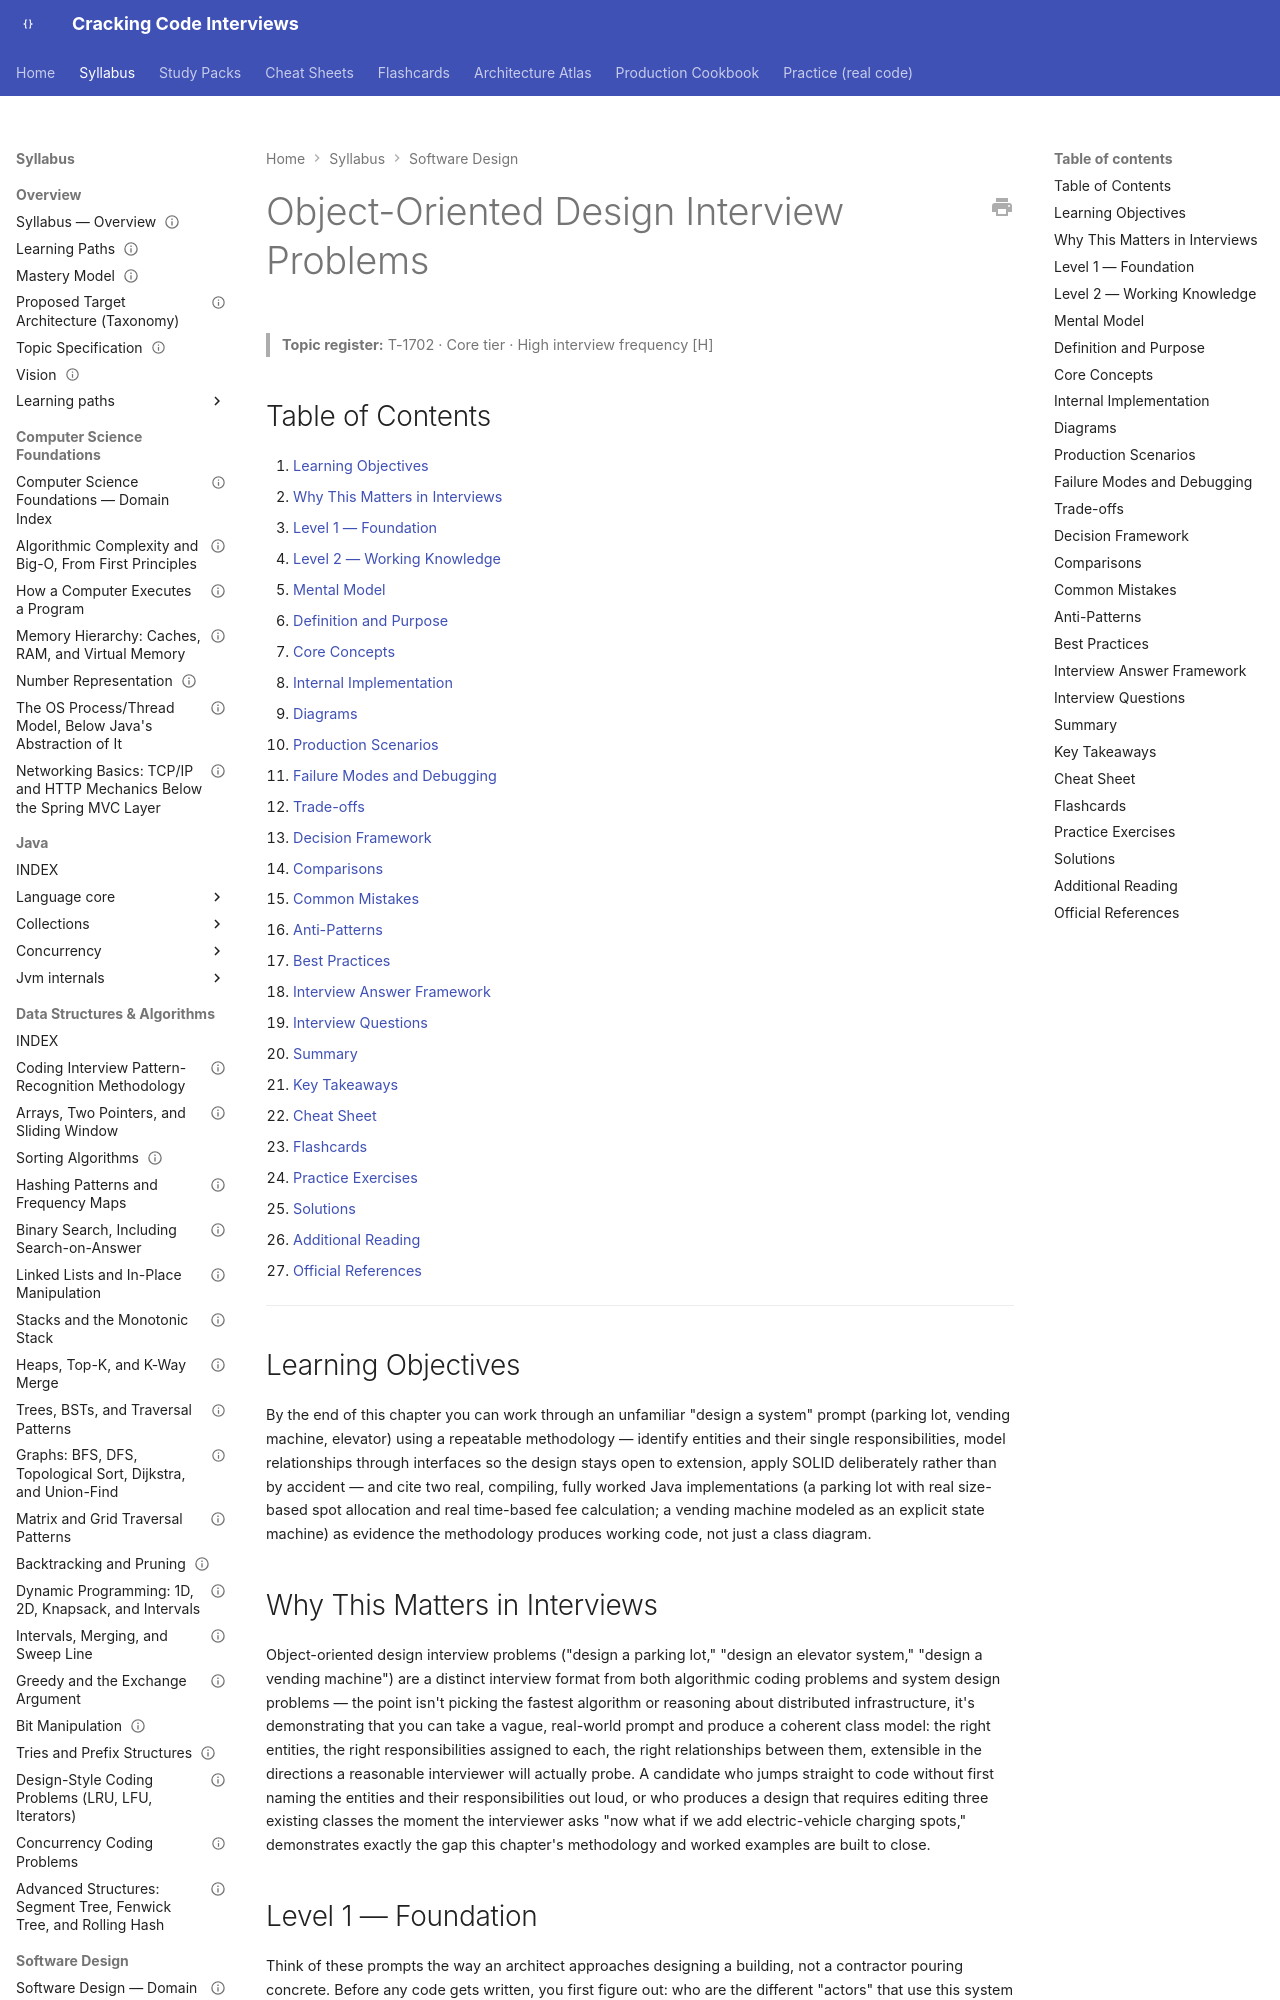

repository: JuanMelendres/cracking-code-interviews · page: syllabus/04-software-design/ood-interview-problems/index.html · generator: mkdocs

---
title: "Object-Oriented Design Interview Problems"
slug: ood-interview-problems
document_type: handbook-chapter
domain: 04-software-design
status: canonical
version: 1.0
last_reviewed: 2026-09-10
topic_id: T-1702
mastery_levels_covered:
  - L1
  - L2
  - L3
  - L4
difficulty:
  - intermediate
  - advanced
target_levels:
  - mid
  - senior
  - staff
prerequisites:
  - solid-principles.md
related:
  - solid-principles.md
  - design-patterns-applied.md
  - ../03-data-structures-algorithms/design-style-coding-problems.md
official_references:
  - https://docs.oracle.com/javase/specs/jls/se21/html/jls-9.html
---

# Object-Oriented Design Interview Problems

> **Topic register:** T-1702 · Core tier · High interview frequency [H]

## Table of Contents

1. [Learning Objectives](#learning-objectives)
2. [Why This Matters in Interviews](#why-this-matters-in-interviews)
3. [Level 1 — Foundation](#level-1-foundation)
4. [Level 2 — Working Knowledge](#level-2-working-knowledge)
5. [Mental Model](#mental-model)
6. [Definition and Purpose](#definition-and-purpose)
7. [Core Concepts](#core-concepts)
8. [Internal Implementation](#internal-implementation)
9. [Diagrams](#diagrams)
10. [Production Scenarios](#production-scenarios)
11. [Failure Modes and Debugging](#failure-modes-and-debugging)
12. [Trade-offs](#trade-offs)
13. [Decision Framework](#decision-framework)
14. [Comparisons](#comparisons)
15. [Common Mistakes](#common-mistakes)
16. [Anti-Patterns](#anti-patterns)
17. [Best Practices](#best-practices)
18. [Interview Answer Framework](#interview-answer-framework)
19. [Interview Questions](#interview-questions)
20. [Summary](#summary)
21. [Key Takeaways](#key-takeaways)
22. [Cheat Sheet](#cheat-sheet)
23. [Flashcards](#flashcards)
24. [Practice Exercises](#practice-exercises)
25. [Solutions](#solutions)
26. [Additional Reading](#additional-reading)
27. [Official References](#official-references)

---

## Learning Objectives

By the end of this chapter you can work through an unfamiliar "design a system" prompt (parking lot, vending machine, elevator) using a repeatable methodology — identify entities and their single responsibilities, model relationships through interfaces so the design stays open to extension, apply SOLID deliberately rather than by accident — and cite two real, compiling, fully worked Java implementations (a parking lot with real size-based spot allocation and real time-based fee calculation; a vending machine modeled as an explicit state machine) as evidence the methodology produces working code, not just a class diagram.

## Why This Matters in Interviews

Object-oriented design interview problems ("design a parking lot," "design an elevator system," "design a vending machine") are a distinct interview format from both algorithmic coding problems and system design problems — the point isn't picking the fastest algorithm or reasoning about distributed infrastructure, it's demonstrating that you can take a vague, real-world prompt and produce a coherent class model: the right entities, the right responsibilities assigned to each, the right relationships between them, extensible in the directions a reasonable interviewer will actually probe. A candidate who jumps straight to code without first naming the entities and their responsibilities out loud, or who produces a design that requires editing three existing classes the moment the interviewer asks "now what if we add electric-vehicle charging spots," demonstrates exactly the gap this chapter's methodology and worked examples are built to close.
